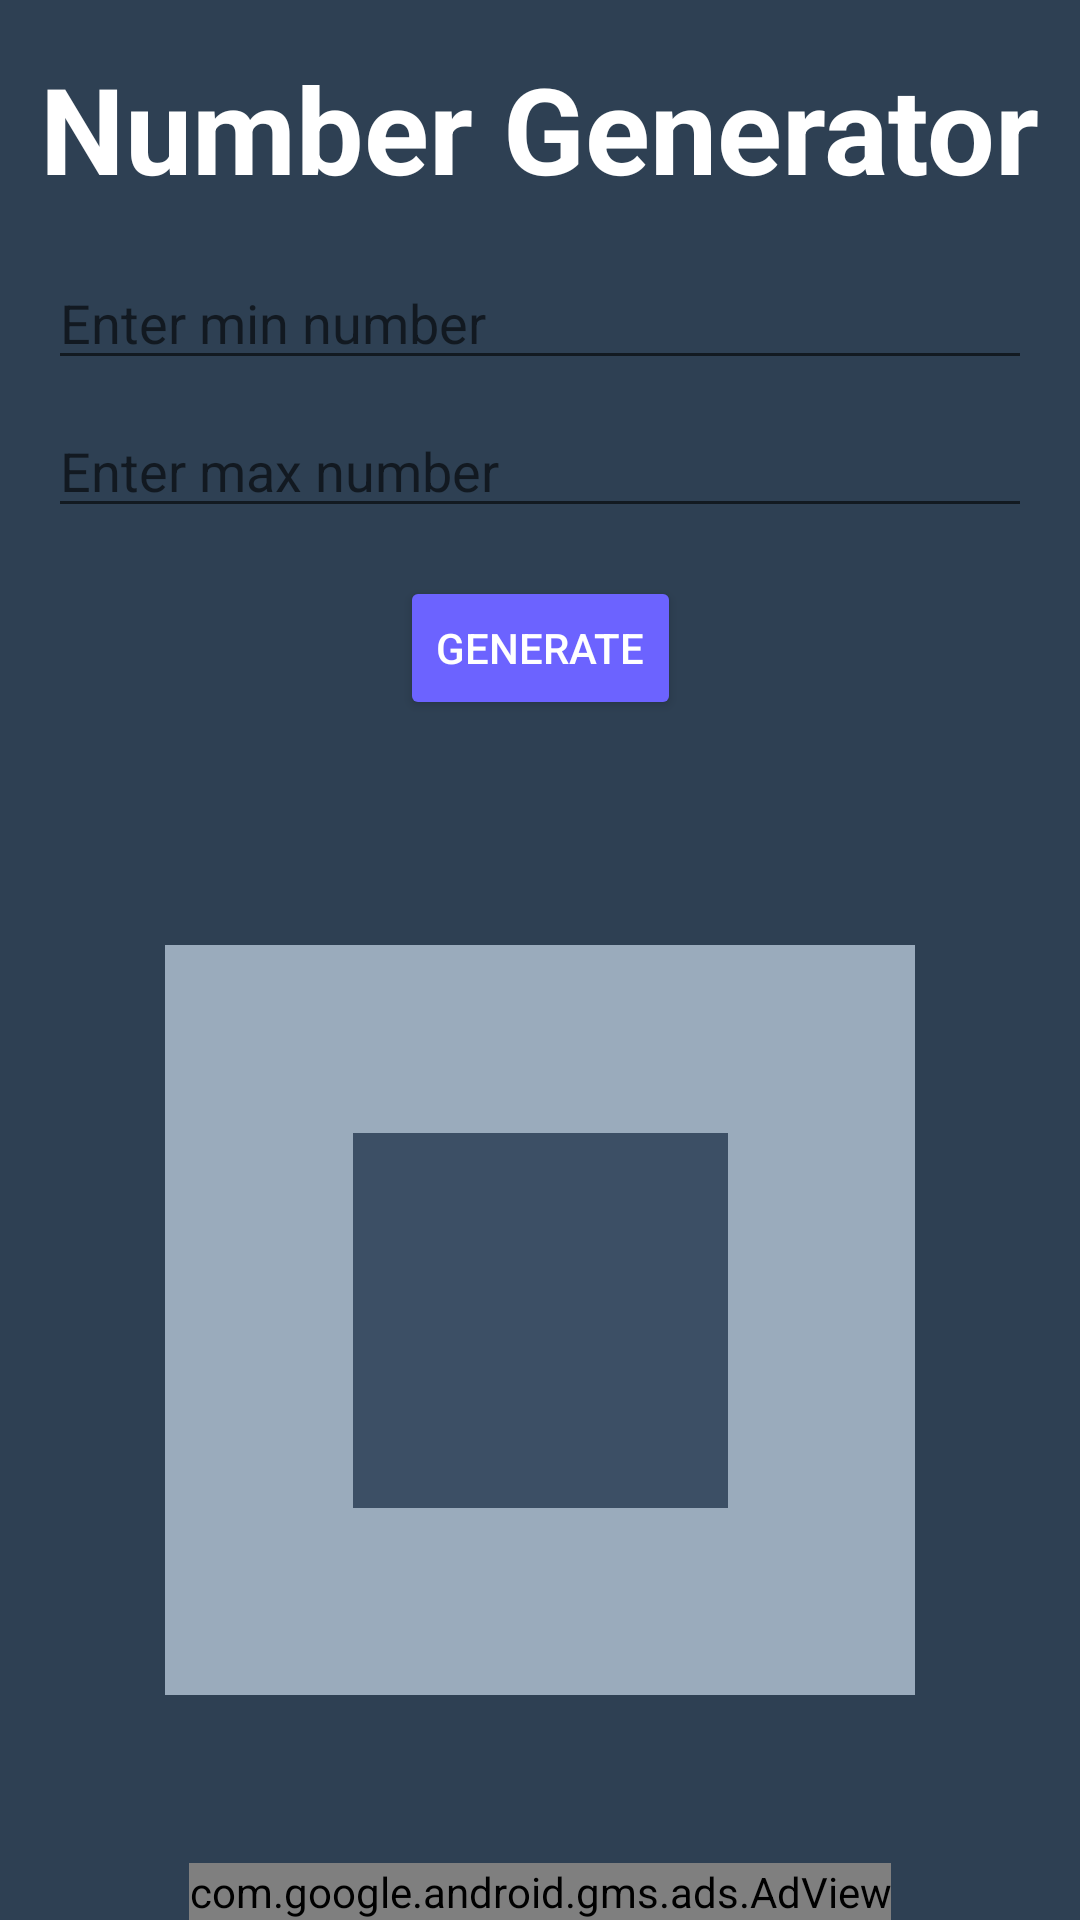

The Android layout XML behind this screen, and the referenced resources:
<!-- AndroidManifest.xml: application theme Theme.Firstappdaniel -->
<!-- res/layout/activity_onenumbergenerator.xml -->
<?xml version="1.0" encoding="utf-8"?>
<androidx.constraintlayout.widget.ConstraintLayout xmlns:android="http://schemas.android.com/apk/res/android"
    xmlns:app="http://schemas.android.com/apk/res-auto"
    xmlns:ads="http://schemas.android.com/apk/res-auto"
    xmlns:tools="http://schemas.android.com/tools"
    android:layout_width="match_parent"
    android:layout_height="match_parent"
    tools:context=".OneNumberGenerator"
    android:background="#2E4053">

    <TextView
        android:id="@+id/titleText"
        android:layout_width="wrap_content"
        android:layout_height="wrap_content"
        android:text="Number Generator"
        android:textColor="#FFFFFF"
        android:textSize="40sp"
        android:textStyle="bold"
        app:layout_constraintTop_toTopOf="parent"
        app:layout_constraintStart_toStartOf="parent"
        app:layout_constraintEnd_toEndOf="parent"
        android:layout_marginTop="16dp" />

    <EditText
        android:id="@+id/numInput1"
        android:layout_width="0dp"
        android:layout_height="wrap_content"
        android:hint="Enter min number"
        android:textColor="#FFFFFF"
        android:inputType="number"
        app:layout_constraintTop_toBottomOf="@+id/titleText"
        app:layout_constraintStart_toStartOf="parent"
        app:layout_constraintEnd_toEndOf="parent"
        android:layout_marginTop="16dp"
        android:layout_marginStart="16dp"
        android:layout_marginEnd="16dp" />

    <EditText
        android:id="@+id/numInput2"
        android:layout_width="0dp"
        android:layout_height="wrap_content"
        android:hint="Enter max number"
        android:textColor="#FFFFFF"
        android:inputType="number"
        app:layout_constraintTop_toBottomOf="@+id/numInput1"
        app:layout_constraintStart_toStartOf="parent"
        app:layout_constraintEnd_toEndOf="parent"
        android:layout_marginTop="8dp"
        android:layout_marginStart="16dp"
        android:layout_marginEnd="16dp" />

    <Button
        android:id="@+id/randomButton"
        android:layout_width="wrap_content"
        android:layout_height="wrap_content"
        android:onClick="numRandom"
        android:text="Generate"
        android:backgroundTint="#6C63FF"
        android:textColor="#FFFFFF"
        app:layout_constraintTop_toBottomOf="@+id/numInput2"
        app:layout_constraintStart_toStartOf="parent"
        app:layout_constraintEnd_toEndOf="parent"
        android:layout_marginTop="16dp" />

    <TextView
        android:id="@+id/resultText"
        android:layout_width="0dp"
        android:layout_height="wrap_content"
        android:text=""
        android:gravity="center"
        android:textSize="48sp"
        android:textColor="#FFFFFF"
        app:layout_constraintTop_toBottomOf="@+id/randomButton"
        app:layout_constraintStart_toStartOf="parent"
        app:layout_constraintEnd_toEndOf="parent"
        android:layout_marginTop="16dp" />

    <View
        android:id="@+id/hola2"
        android:layout_width="250dp"
        android:layout_height="250dp"
        android:background="#9AABBC"
        app:layout_constraintBottom_toBottomOf="parent"
        app:layout_constraintEnd_toEndOf="parent"
        app:layout_constraintStart_toStartOf="parent"
        app:layout_constraintTop_toBottomOf="@+id/randomButton" />

    <View
        android:id="@+id/hola"
        android:layout_width="125dp"
        android:layout_height="125dp"
        android:background="#3C4F65"
        app:layout_constraintBottom_toBottomOf="@+id/hola2"
        app:layout_constraintEnd_toEndOf="@+id/hola2"
        app:layout_constraintStart_toStartOf="@+id/hola2"
        app:layout_constraintTop_toTopOf="@+id/hola2" />

    <TextView
        android:id="@+id/aviso"
        android:layout_width="wrap_content"
        android:layout_height="wrap_content"
        android:textColor="#A9A9A9"
        android:textSize="30sp"
        android:textStyle="italic"
        android:gravity="center"
        app:layout_constraintBottom_toTopOf="@+id/hola2"
        app:layout_constraintEnd_toEndOf="parent"
        app:layout_constraintStart_toStartOf="parent"
        app:layout_constraintTop_toBottomOf="@+id/randomButton" />

    <TextView
        android:id="@+id/num"
        android:layout_width="wrap_content"
        android:layout_height="wrap_content"
        android:gravity="center"
        android:maxLines="1"
        android:text=""
        android:textColor="#000000"
        app:layout_constraintBottom_toBottomOf="@+id/hola"
        app:layout_constraintEnd_toEndOf="@+id/hola"
        app:layout_constraintStart_toStartOf="@+id/hola"
        app:layout_constraintTop_toTopOf="@+id/hola" />

    <com.google.android.gms.ads.AdView
        android:id="@+id/banner"
        android:layout_width="wrap_content"
        android:layout_height="wrap_content"
        ads:adSize="BANNER"
        ads:adUnitId="ca-app-pub-3940256099942544/6300978111"
        app:layout_constraintBottom_toBottomOf="parent"
        app:layout_constraintEnd_toEndOf="parent"
        app:layout_constraintStart_toStartOf="parent" />

</androidx.constraintlayout.widget.ConstraintLayout>
<!-- resources referenced by this layout -->
<resources>
  <style name="Theme.Firstappdaniel" parent="Theme.MaterialComponents.DayNight.DarkActionBar">
          
          <item name="colorPrimary">@color/purple_500</item>
          <item name="colorPrimaryVariant">@color/purple_700</item>
          <item name="colorOnPrimary">@color/white</item>
          
          <item name="colorSecondary">@color/teal_200</item>
          <item name="colorSecondaryVariant">@color/teal_700</item>
          <item name="colorOnSecondary">@color/black</item>
          
          <item name="android:statusBarColor">?attr/colorPrimaryVariant</item>
          
      </style>
  <!-- not gathered from this repository: default colours our renderer supplied (Android Studio template values) -->
  <color name="purple_500">#FF6200EE</color>
  <color name="purple_700">#FF3700B3</color>
  <color name="teal_200">#FF03DAC5</color>
  <color name="teal_700">#FF018786</color>
  <color name="black">#FF000000</color>
  <color name="white">#FFFFFFFF</color>
</resources>
